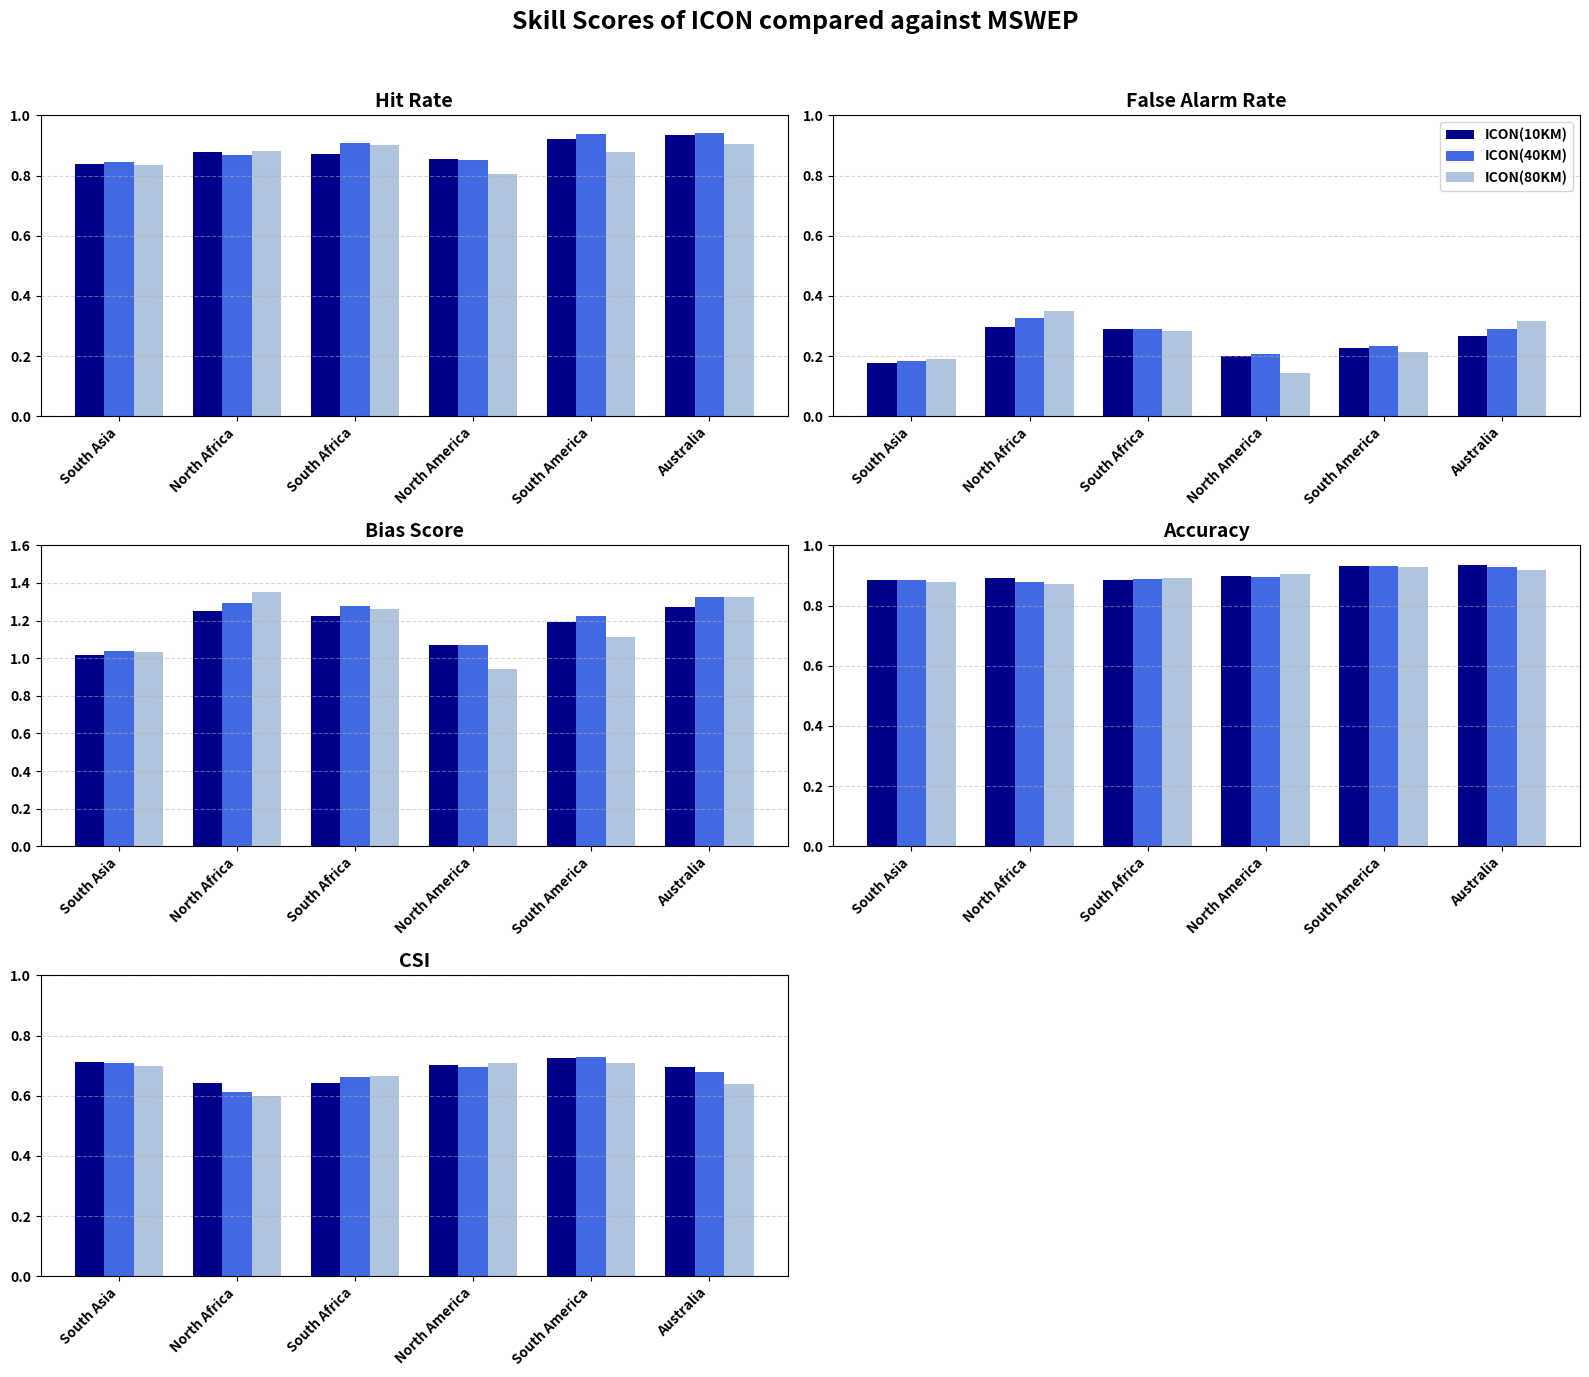

Recreate this plot in Python.
import matplotlib.pyplot as plt
import numpy as np

# Actual region names
regions = ['South Asia', 'North Africa', 'South Africa', 'North America', 'South America', 'Australia']

# Replace the mock data below with your actual score dictionaries
# Example structure; fill in your real values

scores_08 = {
    'South Asia': {'Hit Rate': 0.8385, 'False Alarm Rate': 0.1769, 'Bias Score': 1.0187, 'Accuracy': 0.8858, 'CSI': 0.7105},
    'North Africa': {'Hit Rate': 0.8787, 'False Alarm Rate': 0.2969, 'Bias Score': 1.2497, 'Accuracy': 0.8922, 'CSI': 0.6409},
    'South Africa': {'Hit Rate': 0.8708, 'False Alarm Rate': 0.2886, 'Bias Score': 1.2240, 'Accuracy': 0.8848, 'CSI': 0.6435},
    'North America': {'Hit Rate': 0.8547, 'False Alarm Rate': 0.2018, 'Bias Score': 1.0707, 'Accuracy': 0.8971, 'CSI': 0.7028},
    'South America': {'Hit Rate': 0.9230, 'False Alarm Rate': 0.2272, 'Bias Score': 1.1944, 'Accuracy': 0.9304, 'CSI': 0.7259},
    'Australia': {'Hit Rate': 0.9330, 'False Alarm Rate': 0.2667, 'Bias Score': 1.2724, 'Accuracy': 0.9340, 'CSI': 0.6966}
}


scores_06 = {
    'South Asia': {'Hit Rate': 0.8464, 'False Alarm Rate': 0.1850, 'Bias Score': 1.0385, 'Accuracy': 0.8844, 'CSI': 0.7100},
    'North Africa': {'Hit Rate': 0.8693, 'False Alarm Rate': 0.3274, 'Bias Score': 1.2925, 'Accuracy': 0.8788, 'CSI': 0.6108},
    'South Africa': {'Hit Rate': 0.9065, 'False Alarm Rate': 0.2891, 'Bias Score': 1.2752, 'Accuracy': 0.8897, 'CSI': 0.6624},
    'North America': {'Hit Rate': 0.8507, 'False Alarm Rate': 0.2067, 'Bias Score': 1.0723, 'Accuracy': 0.8944, 'CSI': 0.6964},
    'South America': {'Hit Rate': 0.9368, 'False Alarm Rate': 0.2348, 'Bias Score': 1.2243, 'Accuracy': 0.9299, 'CSI': 0.7276},
    'Australia': {'Hit Rate': 0.9401, 'False Alarm Rate': 0.2893, 'Bias Score': 1.3228, 'Accuracy': 0.9281, 'CSI': 0.6799}
}


scores_05 = {
    'South Asia': {'Hit Rate': 0.8360, 'False Alarm Rate': 0.1910, 'Bias Score': 1.0334, 'Accuracy': 0.8792, 'CSI': 0.6982},
    'North Africa': {'Hit Rate': 0.8805, 'False Alarm Rate': 0.3494, 'Bias Score': 1.3532, 'Accuracy': 0.8704, 'CSI': 0.5978},
    'South Africa': {'Hit Rate': 0.9019, 'False Alarm Rate': 0.2836, 'Bias Score': 1.2590, 'Accuracy': 0.8913, 'CSI': 0.6646},
    'North America': {'Hit Rate': 0.8053, 'False Alarm Rate': 0.1435, 'Bias Score': 0.9402, 'Accuracy': 0.9062, 'CSI': 0.7096},
    'South America': {'Hit Rate': 0.8777, 'False Alarm Rate': 0.2118, 'Bias Score': 1.1135, 'Accuracy': 0.9284, 'CSI': 0.7101},
    'Australia': {'Hit Rate': 0.9055, 'False Alarm Rate': 0.3155, 'Bias Score': 1.3228, 'Accuracy': 0.9169, 'CSI': 0.6389}
}


# Settings
score_names = ['Hit Rate', 'False Alarm Rate', 'Bias Score', 'Accuracy', 'CSI']
model_names = ['ICON(10KM)', 'ICON(40KM)', 'ICON(80KM)']
COLORS      = ['r','g','b']
COLORS = ['darkblue', 'royalblue', 'lightsteelblue']  # Renamed from 'colors'

all_scores = [scores_08, scores_06, scores_05]
bar_width = 0.25
x = np.arange(len(regions))

# Create subplots
fig, axes = plt.subplots(3, 2, figsize=(16, 14))
axes = axes.flatten()

# Loop over each score type
for idx, score_name in enumerate(score_names):
    ax = axes[idx]
    for i, score_dict in enumerate(all_scores):
        values = [score_dict[region][score_name] for region in regions]
        ax.bar(x + i * bar_width, values, width=bar_width, label=model_names[i],color=COLORS[i])

    ax.set_title(score_name, fontsize=14,fontweight='bold')
    ax.set_xticks(x + bar_width)
    ax.set_xticklabels(regions, rotation=45, ha='right',fontweight='bold')
    ax.set_ylim(0, 1)
    ax.grid(True, axis='y', linestyle='--', alpha=0.5)
    plt.setp(ax.get_xticklabels(), fontweight='bold')
    plt.setp(ax.get_yticklabels(), fontweight='bold')
    if idx == 1:
        ax.legend(prop={'weight': 'bold'})
    if idx == 2:
	       ax.set_ylim(0, 1.6)

# Remove empty subplot if unused
if len(score_names) % 2 != 0:
    fig.delaxes(axes[-1])

fig.suptitle("Skill Scores of ICON compared against MSWEP", fontsize=18, fontweight='bold')
plt.tight_layout(rect=[0, 0, 1, 0.96])

plt.savefig('all_skills_MSWEP')
fig.savefig("all_skills_MSWEP.pdf", bbox_inches='tight', pad_inches=0.1)

